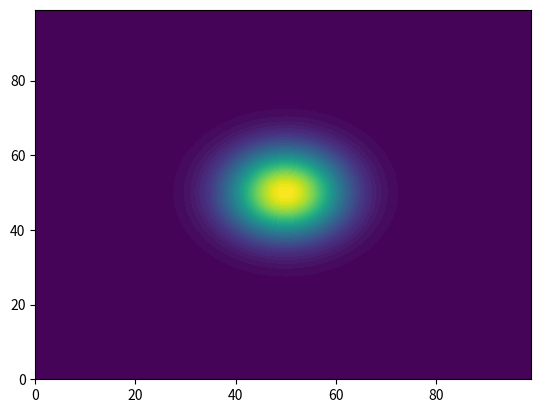

This figure's Python source: (Note: this script raises an exception after producing the figure.)
# reproducer.py
def print_stacktrace(e: Exception):
    import traceback
    import sys
    tb = traceback.extract_tb(e.__traceback__)
    print("Traceback (most recent call last):", file=sys.stderr)
    for frame in tb:
        line_number = frame.lineno
        code_context = frame.line.strip() if frame.line else "Unknown"
        print(f'  File "{frame.filename}"', file=sys.stderr)
        print(f"    {line_number}: {code_context}", file=sys.stderr)
    print(f"{e.__class__.__name__}: {e}", file=sys.stderr)

def test_find_nearest_contour():
    import numpy as np
    import matplotlib.pyplot as plt
    try:
        xy = np.indices((100, 100))
        img = np.exp(-np.pi * (np.sum((xy - 50) ** 2, 0) / 20.0 ** 2))
        cs = plt.contourf(img, 50)
        result = cs.find_nearest_contour(20, 20, pixel=False)
        expected = (0, 0, 397, 23.68976612821045, 14.034856810732212, 49.197307349357025)
        assert result == expected, "The outcome doesn't match expected!"
    except Exception as e:
        print_stacktrace(e)
        raise AssertionError("The issue is present.") from e

if __name__ == "__main__":
    test_find_nearest_contour()
